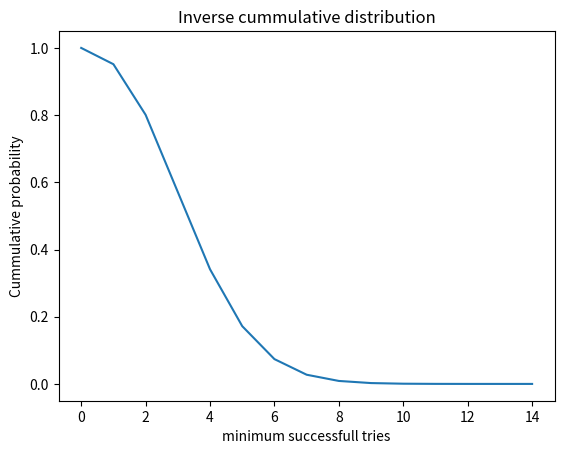

Reproduce this figure in Python.
# %% [markdown]
'''
# New World™ gathering luck
'''
# %% [markdown]
'''
This post is about the random generation number of the MMO New World. It should help you understand what are the requirements to gather a rare ressource.
'''
# %% [markdown]
'''
<binder></binder>
'''
# %% [markdown]
'''
## tl;dr
1. New World RNG is based (mostly) on a d100k roll
2. Bernoulli distribution can be used to compute the probability to get rare ressources
[redacted]

## 1. Introduction

New World™ is a massively multiplayer online role-playing game (MMORPG) developed by Amazon Games Orange County. In this game, you play as a colonizer in the mid-seventeenth century.
Your goal is to survive in this island by crafting, trading, and killings opponents (be it monsters or other players), all of that in an atmosphere surrounded by mystery and magic (powered by the "azoth" ressource).

To be able to perform well in this universe, you need to constantly improve yourself by upgrading your armor, buying consummmables or leveling-up...
This is why trading and crafting is so critical in MMOs, and more specifically collecting ressources (ores, herbs etc...) and their rare version.
One crucial component is the random number generator (RNG) running on the server, this is what determine your loot.

## 2. RNG in New World

### 2.1 How is the luck calculated ?

I will not elaborate too much on this since Mala Zedik already made a [great post on this](https://www.newworldpacifist.com/resources/rng-explained) (btw good luck for his "pacifist" run!).
Basically to summarize it, each time you gather/kill something, you will roll a "virtual" dice. The number of faces depends on the thing your are trying to loot on (monster, chest...),
and 82% of them are based on a 100 000 dice roll (ROL). If you reach a certain threshold, then you are elligible to gain that rare loot, if not then too bad!

Given the probability of obtaining one (rare) ressource,
one can easilly infer how much minimum of tries he needs to perform (i.e. how many monster needs to be killed/ ressources needs to be gathered) using the Bernoulli distribution.

### 2.2 Bernoulli distribution

We define the probability $p$ as the probability to get the rare ressource, and $q= 1-p$, the probability to miss the rare ressource.
Let $X$ be a random variable, following $n$ Bernoulli trials and given that dice rolls are independents, the probability for exactly $k$ successes (i.e. successfull rare loots) is <cite>dodge2008concise</cite>:

\begin{equation}
P(X = k) = \binom{n}{k} \cdot p^kq^{n - k}
\end{equation}

In our context, we don't need exactly $k$ drops, we are interrested in getting at least $k$ ressources ( if we have more then this is better).
To model this we need to define the cummulative distribution $P(X \ge k)$, that can be formulated as a complement probability:

\begin{equation}
P(X \ge k) = 1 - P(X < k)
\end{equation}

This is actually much more convenient to use, for example to compute the probability to get at least $k=1$ rare ressource you can simply define:

\begin{equation}
P(X \ge 1) = 1 - P(X < 1) = 1 - P(X = 0) = 1 - q^n
\end{equation}

Instead of:

\begin{equation}
P(X \ge 1) = P(X = 1) + P(X = 2) + P(X = 3) \dots
\end{equation}

Where you would need to compute the outcome for almost all events (i.e. probability of 1 drop or 2 drops or 3 drops etc...).

As you can see with the Bernoulli formula, it will never be possible to achieve 100% accuracy (if $p < 1$), that is why we can define an "acceptable" error $\alpha$.
For example, we can compute the minimum number of trials to get at least one ressource ($k=1$), with a 95% confidence ($\alpha=0.05$).
'''
# %% [markdown]
'''
## 3. Hands on
'''
# %% [markdown]
'''
The following algorithm should give you an idea about how to concretely compute the bernoulli distribution, for $p=0.05$:
'''
# %% [code]
### imports
import math
import scipy
import scipy.special
import matplotlib.pyplot as plt

# %% [code]
ress_min = 1 #minimum number of resources to drop
prob_true = 0.05 #probability to drop one ressource
alpha = 0.05 #acceptance error
#reduce computation usage
ress_min = min(ress_min, 1e3)
max_iters = int(1e4)

for n in range(max_iters):
  p_bernoulli = 0.
  for k in range(ress_min):
    p_bernoulli = (scipy.special.comb(n, k) * math.pow(prob_true, k) * math.pow(1 - prob_true, n - k)) + p_bernoulli
  if (p_bernoulli < (alpha - 1e-6)):
    break

print("Minimal tries: ", n)

# %% [markdown]
'''
One can also check the impact on the probability depending on the minimal number of tries (the inverse cummulative distribution $P(X>=k) = 1 - P(X<k)$).
'''
# %% [code]
bernoulli_list = []
ress_min_list = range(15)

for ress_min in ress_min_list:
  p_bernoulli = 0.
  for k in range(ress_min):
    p_bernoulli = (scipy.special.comb(n, k) * math.pow(prob_true, k) * math.pow(1 - prob_true, n - k)) + p_bernoulli
  bernoulli_list += [1 - p_bernoulli]

fix, axes = plt.subplots()
axes.plot(ress_min_list, bernoulli_list)
axes.set_xlabel("minimum successfull tries")
axes.set_ylabel("Cummulative probability")
axes.set_title("Inverse cummulative distribution")
plt.show()

# %% [markdown]
'''
Obviusly, the probability decrease when increasing the minimum successful tries (i.e. it is more difficult to drop more ressources)!
'''
# %% [markdown]
'''
## Gathering luck calculator tool

I implemented [a tool](https://polak0v.github.io/assets/nw_gathering_luck_calculator.html) that you can use to check your probability of dropping something.

>**Warning**  
>At the time of writing, luck bonuses are based on version 1.0.2.
>
>The true loot luck is based from [Mala Zedik post](https://www.newworldpacifist.com/resources/rng-explained) from the closed Beta.
'''
# %% [markdown]
'''
# Tags
'''
# %% [markdown]
'''
Data-Science; Statistics; Video-Games;
'''
